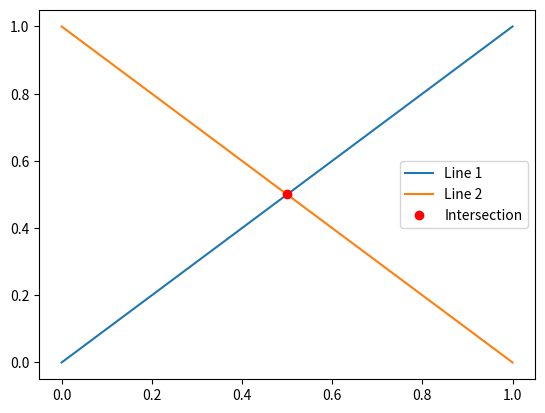

Source code (Python):
import matplotlib.pyplot as plt
import numpy as np

def intersection(line1, line2):
    """
    Find the intersection of two line segments defined by their endpoints.

    Args:
        line1 [(x1,y1),(x2,y2)]: A list containing two (x, y) coordinate tuples representing
            the endpoints of the first line segment.
        line2 [(x3,y3),(x4,y4)]: A list containing two (x, y) coordinate tuples representing
            the endpoints of the second line segment.

    Returns:
        tuple: A tuple containing the (x, y) coordinates of the intersection point,
            or None if the lines do not intersect.
    """
    # Unpack the coordinates of the line segments
    p1, p2 = line1
    p3, p4 = line2

    # Convert to numpy arrays
    p1, p2, p3, p4 = np.array(p1), np.array(p2), np.array(p3), np.array(p4)

    # Calculate the denominator of the line intersection formula
    den = np.linalg.det(np.array([p2 - p1, p4 - p3]))

    # Check if the denominator is close to 0 (i.e. lines are parallel)
    if np.isclose(den, 0):
        return None
    else:
        # Calculate the numerator of the line intersection formula
        num = np.linalg.det(np.array([p3 - p1, p4 - p3]))

        # Calculate the intersection point parameter (t)
        t = num / den

        # Check if the intersection point is within both line segments
        if t < 0 or t > 1:
            return None
        else:
            # Calculate the intersection point and return as a tuple
            return tuple(p1 + t * (p2 - p1))

def plot_lines(line1, line2, intersection=None):
    fig, ax = plt.subplots()
    ax.plot([line1[0][0], line1[1][0]], [line1[0][1], line1[1][1]], label='Line 1')
    ax.plot([line2[0][0], line2[1][0]], [line2[0][1], line2[1][1]], label='Line 2')
    if intersection:
        ax.plot(intersection[0], intersection[1], 'ro', label='Intersection')
    ax.legend()
    plt.show()

line1 = [(0, 0), (1, 1)]
line2 = [(1, 0), (0, 1)]

intersection = intersection(line1, line2)
if intersection is not None:
    print(f"The lines intersect at {intersection}")
else:
    print("The lines do not intersect")

plot_lines(line1, line2, intersection)